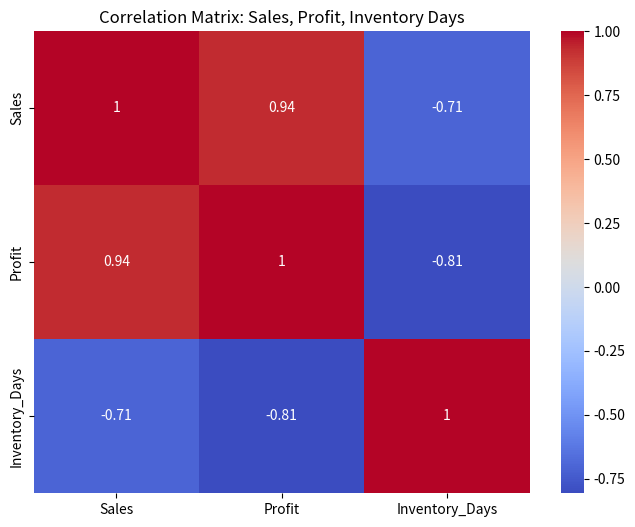

Recreate this plot in Python.
import pandas as pd
import seaborn as sns
import matplotlib.pyplot as plt

# Sample data for analysis
data = {
    'Category': ['Furniture', 'Technology', 'Office Supplies', 'Furniture', 'Technology'],
    'Sub-Category': ['Chairs', 'Phones', 'Binders', 'Tables', 'Accessories'],
    'Sales': [500, 1200, 300, 450, 850],
    'Profit': [50, 300, 40, -10, 120],
    'Inventory_Days': [60, 20, 45, 90, 25]
}
df = pd.DataFrame(data)
df.head()

# Summary statistics
df.describe()

# Correlation matrix
correlation = df[['Sales', 'Profit', 'Inventory_Days']].corr()
correlation

# Heatmap
plt.figure(figsize=(8, 6))
sns.heatmap(correlation, annot=True, cmap='coolwarm')
plt.title('Correlation Matrix: Sales, Profit, Inventory Days')
plt.show()